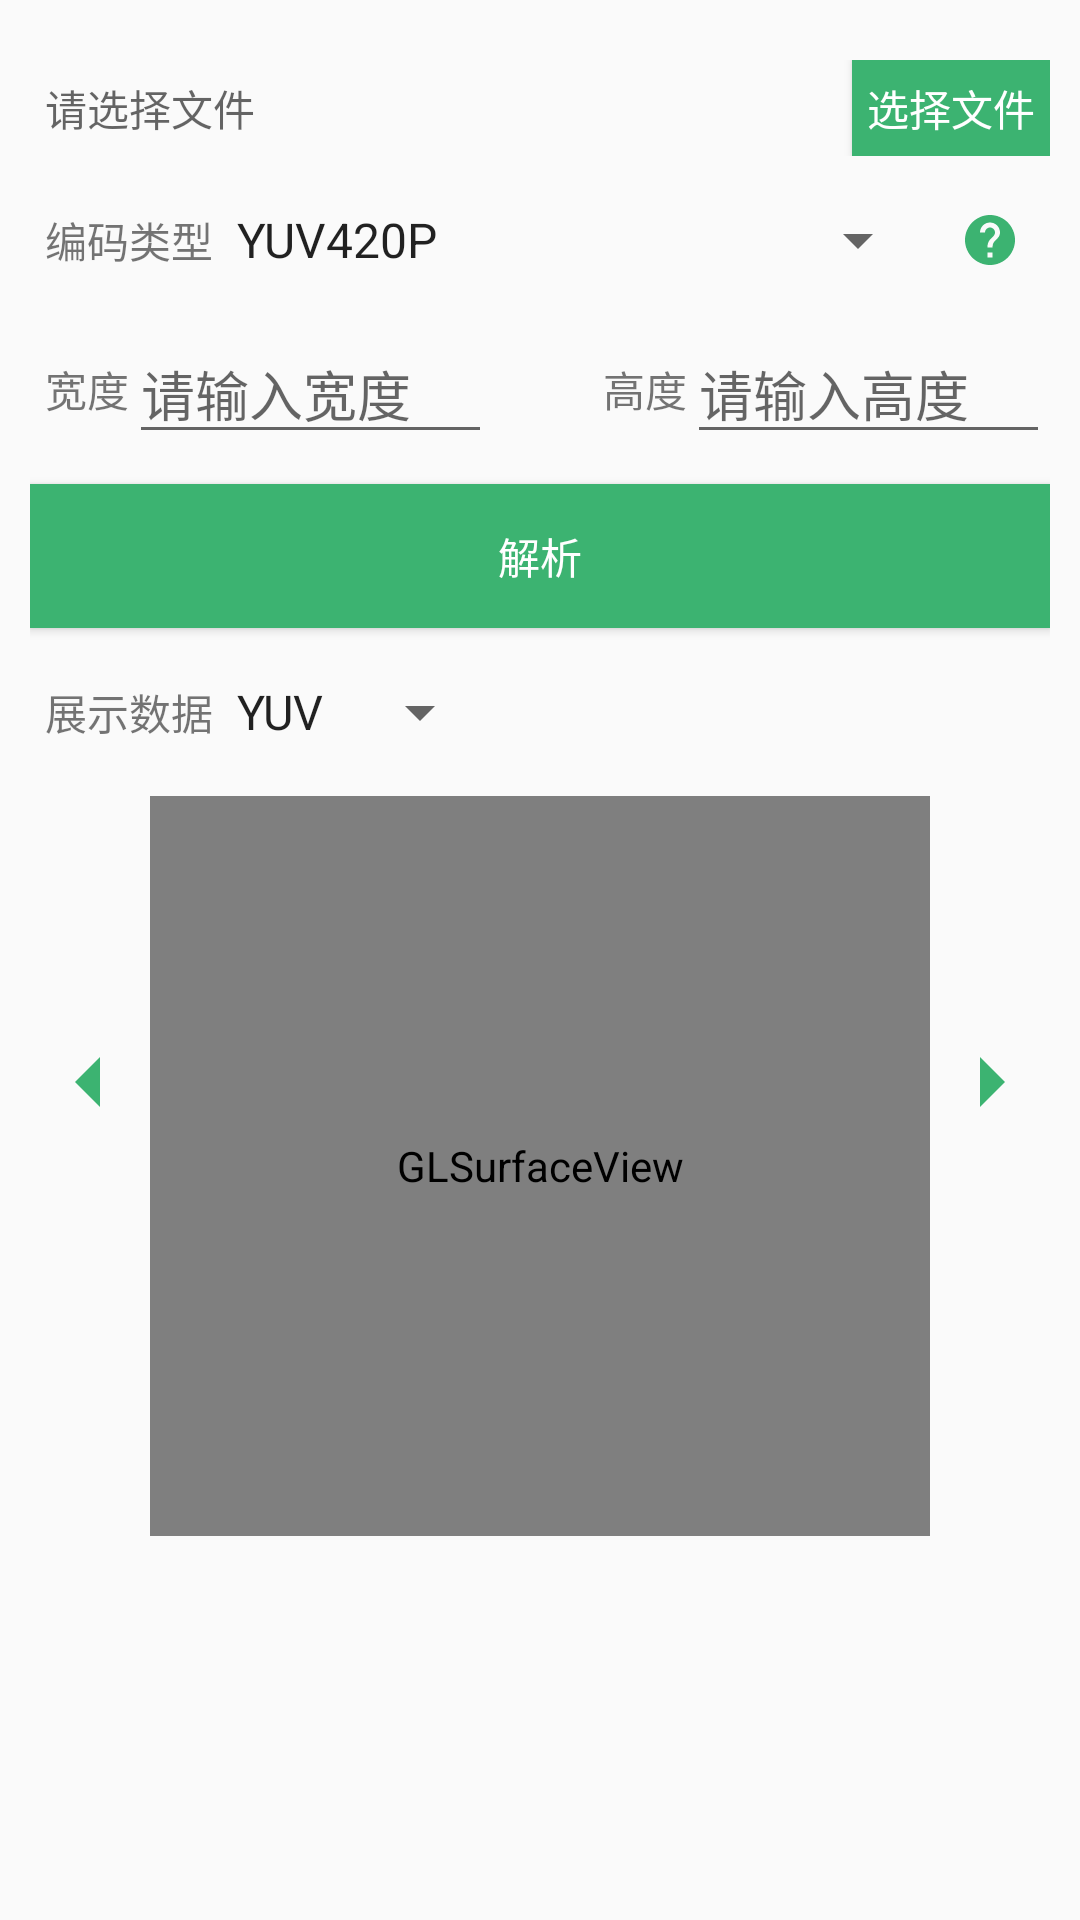

The Android layout XML behind this screen, and the referenced resources:
<!-- AndroidManifest.xml: application theme AppTheme -->
<!-- res/layout/activity_yuv.xml -->
<?xml version="1.0" encoding="utf-8"?>
<androidx.constraintlayout.widget.ConstraintLayout xmlns:android="http://schemas.android.com/apk/res/android"
    xmlns:app="http://schemas.android.com/apk/res-auto"
    xmlns:tools="http://schemas.android.com/tools"
    android:layout_width="match_parent"
    android:layout_height="match_parent"
    android:padding="10dp"
    tools:context=".YUVActivity">

    <include
        android:id="@+id/yuv_choose_path_layout"
        layout="@layout/layout_choose_file"
        android:layout_width="match_parent"

        android:layout_height="wrap_content"
        android:layout_marginTop="10dp"
        app:layout_constraintStart_toStartOf="parent"
        app:layout_constraintTop_toTopOf="parent" />

    <TextView
        android:id="@+id/yuv_codec_name_tv"
        android:layout_width="wrap_content"
        android:layout_height="40dp"
        android:gravity="center_vertical"
        android:paddingStart="5dp"
        android:text="@string/yuv_codec_name"
        app:layout_constraintBottom_toBottomOf="@+id/yuv_codec_name_spinner"
        app:layout_constraintStart_toStartOf="parent"
        app:layout_constraintTop_toTopOf="@+id/yuv_codec_name_spinner" />

    <Spinner
        android:id="@+id/yuv_codec_name_spinner"
        android:layout_width="0dp"
        android:layout_height="0dp"
        android:entries="@array/codec_name_arr"
        app:layout_constraintBottom_toBottomOf="@+id/yuv_codec_name_help"
        app:layout_constraintEnd_toStartOf="@+id/yuv_codec_name_help"
        app:layout_constraintStart_toEndOf="@+id/yuv_codec_name_tv"
        app:layout_constraintTop_toTopOf="@+id/yuv_codec_name_help" />

    <ImageView
        android:id="@+id/yuv_codec_name_help"
        android:layout_width="40dp"
        android:layout_height="40dp"
        android:layout_marginTop="8dp"
        android:padding="10dp"
        android:src="@drawable/help"
        app:layout_constraintEnd_toEndOf="@+id/yuv_choose_path_layout"
        app:layout_constraintTop_toBottomOf="@+id/yuv_choose_path_layout" />

    <TextView
        android:id="@+id/yuv_codec_name_width_tv"
        android:layout_width="wrap_content"
        android:layout_height="0dp"
        android:gravity="center_vertical"
        android:paddingStart="5dp"
        android:text="@string/width"
        app:layout_constraintBottom_toBottomOf="@+id/yuv_codec_name_width_et"
        app:layout_constraintStart_toStartOf="parent"
        app:layout_constraintTop_toTopOf="@+id/yuv_codec_name_width_et" />

    <EditText
        android:id="@+id/yuv_codec_name_width_et"
        android:layout_width="0dp"
        android:layout_height="wrap_content"
        android:layout_marginTop="8dp"
        android:layout_marginEnd="16dp"
        android:hint="@string/hint_width"
        android:inputType="numberSigned"
        app:layout_constraintEnd_toStartOf="@+id/guideline"
        app:layout_constraintStart_toEndOf="@+id/yuv_codec_name_width_tv"
        app:layout_constraintTop_toBottomOf="@+id/yuv_codec_name_spinner" />

    <TextView
        android:id="@+id/yuv_codec_name_height_tv"
        android:layout_width="wrap_content"
        android:layout_height="0dp"
        android:layout_marginStart="16dp"
        android:gravity="center_vertical"
        android:paddingStart="5dp"
        android:text="@string/height"
        app:layout_constraintBottom_toBottomOf="@+id/yuv_codec_name_height_et"
        app:layout_constraintStart_toStartOf="@+id/guideline"
        app:layout_constraintTop_toTopOf="@+id/yuv_codec_name_height_et" />

    <EditText
        android:id="@+id/yuv_codec_name_height_et"
        android:layout_width="0dp"
        android:layout_height="wrap_content"
        android:layout_marginTop="8dp"
        android:hint="@string/hint_height"
        android:inputType="numberSigned"
        app:layout_constraintEnd_toEndOf="@+id/yuv_codec_name_help"
        app:layout_constraintStart_toEndOf="@+id/yuv_codec_name_height_tv"
        app:layout_constraintTop_toBottomOf="@+id/yuv_codec_name_help" />

    <androidx.constraintlayout.widget.Guideline
        android:id="@+id/guideline"
        android:layout_width="wrap_content"
        android:layout_height="wrap_content"
        android:orientation="vertical"
        app:layout_constraintGuide_percent="0.5" />

    <Button
        android:id="@+id/yuv_parse_btn"
        android:layout_width="0dp"
        android:layout_height="wrap_content"
        android:layout_marginVertical="10dp"
        android:background="@color/mediumseagreen"
        android:text="@string/parse"
        android:textColor="@color/white"
        app:layout_constraintEnd_toEndOf="@+id/yuv_codec_name_height_et"
        app:layout_constraintStart_toStartOf="@+id/yuv_codec_name_width_tv"
        app:layout_constraintTop_toBottomOf="@+id/yuv_codec_name_width_et" />

    <ImageView
        android:id="@+id/yuv_frame_front"
        android:layout_width="40dp"
        android:layout_height="40dp"
        android:src="@drawable/front"
        app:layout_constraintBottom_toBottomOf="@+id/yuv_frame_data"
        app:layout_constraintStart_toStartOf="parent"
        app:layout_constraintTop_toBottomOf="@+id/yuv_parse_btn" />

    <android.opengl.GLSurfaceView
        android:id="@+id/yuv_frame_data"
        android:layout_width="0dp"
        android:layout_height="0dp"
        android:layout_marginTop="8dp"
        android:layout_marginBottom="8dp"
        app:layout_constraintBottom_toTopOf="@+id/yuv_frame_rv"
        app:layout_constraintEnd_toStartOf="@+id/yuv_frame_behind"
        app:layout_constraintStart_toEndOf="@+id/yuv_frame_front"
        app:layout_constraintTop_toBottomOf="@+id/yuv_show_type_spinner" />

    <ImageView
        android:id="@+id/yuv_frame_behind"
        android:layout_width="40dp"
        android:layout_height="40dp"
        android:src="@drawable/back"
        app:layout_constraintBottom_toBottomOf="@+id/yuv_frame_data"
        app:layout_constraintEnd_toEndOf="parent"
        app:layout_constraintTop_toBottomOf="@+id/yuv_parse_btn" />

    <androidx.recyclerview.widget.RecyclerView
        android:id="@+id/yuv_frame_rv"
        android:layout_width="match_parent"
        android:layout_height="110dp"
        app:layout_constraintBottom_toBottomOf="parent"
        app:layout_constraintEnd_toEndOf="parent"
        app:layout_constraintStart_toStartOf="parent" />

    <TextView
        android:id="@+id/yuv_show_type"
        android:layout_width="wrap_content"
        android:layout_height="0dp"
        android:gravity="center_vertical"
        android:paddingStart="5dp"
        android:text="@string/show_type"
        app:layout_constraintBottom_toBottomOf="@+id/yuv_show_type_spinner"
        app:layout_constraintStart_toStartOf="@+id/yuv_parse_btn"
        app:layout_constraintTop_toTopOf="@+id/yuv_show_type_spinner" />

    <Spinner
        android:id="@+id/yuv_show_type_spinner"
        android:layout_width="0dp"
        android:layout_height="40dp"
        android:layout_marginTop="8dp"
        android:layout_marginEnd="16dp"
        android:entries="@array/show_type_arr"
        app:layout_constraintEnd_toStartOf="@+id/guideline"
        app:layout_constraintStart_toEndOf="@+id/yuv_show_type"
        app:layout_constraintTop_toBottomOf="@+id/yuv_parse_btn" />
</androidx.constraintlayout.widget.ConstraintLayout>
<!-- res/layout/layout_choose_file.xml (included above) -->
<?xml version="1.0" encoding="utf-8"?>
<androidx.constraintlayout.widget.ConstraintLayout xmlns:android="http://schemas.android.com/apk/res/android"
    xmlns:app="http://schemas.android.com/apk/res-auto"
    android:layout_width="match_parent"
    android:layout_height="wrap_content">

    <TextView
        android:id="@+id/layout_choose_file_path_et"
        android:layout_width="0dp"
        android:layout_height="0dp"
        android:gravity="center_vertical"
        android:hint="@string/yuv_edit_hint"
        android:maxLines="1"
        android:paddingStart="5dp"
        android:singleLine="true"
        app:layout_constraintBottom_toBottomOf="@+id/layout_choose_file_choose_btn"
        app:layout_constraintEnd_toStartOf="@+id/layout_choose_file_choose_btn"
        app:layout_constraintStart_toStartOf="parent"
        app:layout_constraintTop_toTopOf="parent" />

    <Button
        android:id="@+id/layout_choose_file_choose_btn"
        android:layout_width="66dp"
        android:layout_height="32dp"
        android:background="@color/mediumseagreen"
        android:text="@string/choose"
        android:textColor="@color/white"
        app:layout_constraintEnd_toEndOf="parent"
        app:layout_constraintTop_toTopOf="parent" />
</androidx.constraintlayout.widget.ConstraintLayout>
<!-- resources referenced by this layout -->
<resources>
  <string-array name="codec_name_arr">
          <item>YUV420P</item>
          <item>Java </item>
          <item>C#</item>
          <item>PHP</item>
          <item>HTML</item>
      </string-array>
  <string-array name="show_type_arr">
          <item>YUV</item>
          <item>Y</item>
          <item>U</item>
          <item>V</item>
          <item>YU</item>
          <item>YV</item>
          <item>UV</item>
      </string-array>
  <color name="mediumseagreen">#3CB371</color>
  <color name="white">#FFFFFF</color>
  <!-- drawable back (drawable) -->
  <vector android:height="24dp" android:tint="#3CB371"
      android:viewportHeight="24.0" android:viewportWidth="24.0"
      android:width="24dp" xmlns:android="http://schemas.android.com/apk/res/android">
      <path android:fillColor="@android:color/white" android:pathData="M10,17l5,-5 -5,-5v10z"/>
  </vector>
  <!-- drawable front (drawable) -->
  <vector android:height="24dp" android:tint="#3CB371"
      android:viewportHeight="24.0" android:viewportWidth="24.0"
      android:width="24dp" xmlns:android="http://schemas.android.com/apk/res/android">
      <path android:fillColor="@android:color/white" android:pathData="M14,7l-5,5 5,5V7z"/>
  </vector>
  <!-- drawable help (drawable) -->
  <vector android:height="24dp" android:tint="#3CB371"
      android:viewportHeight="24.0" android:viewportWidth="24.0"
      android:width="24dp" xmlns:android="http://schemas.android.com/apk/res/android">
      <path android:fillColor="@android:color/white" android:pathData="M12,2C6.48,2 2,6.48 2,12s4.48,10 10,10 10,-4.48 10,-10S17.52,2 12,2zM13,19h-2v-2h2v2zM15.07,11.25l-0.9,0.92C13.45,12.9 13,13.5 13,15h-2v-0.5c0,-1.1 0.45,-2.1 1.17,-2.83l1.24,-1.26c0.37,-0.36 0.59,-0.86 0.59,-1.41 0,-1.1 -0.9,-2 -2,-2s-2,0.9 -2,2L8,9c0,-2.21 1.79,-4 4,-4s4,1.79 4,4c0,0.88 -0.36,1.68 -0.93,2.25z"/>
  </vector>
  <string name="choose">选择文件</string>
  <string name="height">高度</string>
  <string name="hint_height">请输入高度</string>
  <string name="hint_width">请输入宽度</string>
  <string name="parse">解析</string>
  <string name="show_type">展示数据</string>
  <string name="width">宽度</string>
  <string name="yuv_codec_name">编码类型</string>
  <string name="yuv_edit_hint">请选择文件</string>
  <style name="AppTheme" parent="Theme.AppCompat.Light.DarkActionBar">
          
          <item name="colorPrimary">@color/colorPrimary</item>
          <item name="colorPrimaryDark">@color/colorPrimaryDark</item>
          <item name="colorAccent">@color/colorAccent</item>
      </style>
  <color name="colorPrimary">#4AA85E</color>
  <color name="colorPrimaryDark">#4A8A5E</color>
  <color name="colorAccent">#4AA85E</color>
</resources>
